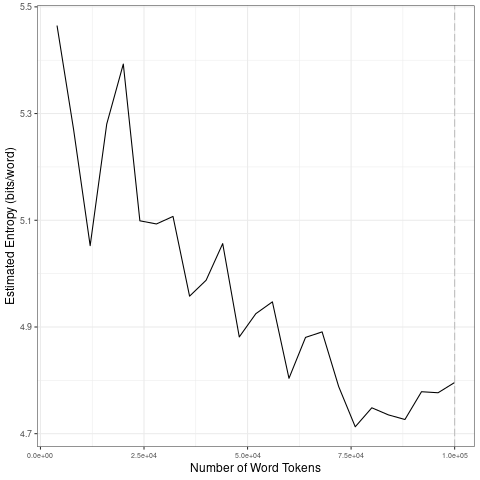

Data behind this chart, as committed beside it:
file, entropy.Corpus.Size, entropy.Entropy, sd.Corpus.Size, sd.SD
data/2021_by_en/2021-07-24_tokens_1-gram…, 4000, 5.465, 20000, 0.1566
data/2021_by_en/2021-07-24_tokens_1-gram…, 8000, 5.27, 40000, 0.07057
data/2021_by_en/2021-07-24_tokens_1-gram…, 12000, 5.052, 60000, 0.0926
data/2021_by_en/2021-07-24_tokens_1-gram…, 16000, 5.28, 80000, 0.07906
data/2021_by_en/2021-07-24_tokens_1-gram…, 20000, 5.393, 1e+05, 0.03007
data/2021_by_en/2021-07-24_tokens_1-gram…, 24000, 5.099, 20000, 0.1566
data/2021_by_en/2021-07-24_tokens_1-gram…, 28000, 5.093, 40000, 0.07057
data/2021_by_en/2021-07-24_tokens_1-gram…, 32000, 5.107, 60000, 0.0926
data/2021_by_en/2021-07-24_tokens_1-gram…, 36000, 4.958, 80000, 0.07906
data/2021_by_en/2021-07-24_tokens_1-gram…, 40000, 4.988, 1e+05, 0.03007
data/2021_by_en/2021-07-24_tokens_1-gram…, 44000, 5.056, 20000, 0.1566
data/2021_by_en/2021-07-24_tokens_1-gram…, 48000, 4.881, 40000, 0.07057
data/2021_by_en/2021-07-24_tokens_1-gram…, 52000, 4.925, 60000, 0.0926
data/2021_by_en/2021-07-24_tokens_1-gram…, 56000, 4.947, 80000, 0.07906
data/2021_by_en/2021-07-24_tokens_1-gram…, 60000, 4.804, 1e+05, 0.03007
data/2021_by_en/2021-07-24_tokens_1-gram…, 64000, 4.88, 20000, 0.1566
data/2021_by_en/2021-07-24_tokens_1-gram…, 68000, 4.891, 40000, 0.07057
data/2021_by_en/2021-07-24_tokens_1-gram…, 72000, 4.788, 60000, 0.0926
data/2021_by_en/2021-07-24_tokens_1-gram…, 76000, 4.713, 80000, 0.07906
data/2021_by_en/2021-07-24_tokens_1-gram…, 80000, 4.749, 1e+05, 0.03007
data/2021_by_en/2021-07-24_tokens_1-gram…, 84000, 4.735, 20000, 0.1566
data/2021_by_en/2021-07-24_tokens_1-gram…, 88000, 4.727, 40000, 0.07057
data/2021_by_en/2021-07-24_tokens_1-gram…, 92000, 4.779, 60000, 0.0926
data/2021_by_en/2021-07-24_tokens_1-gram…, 96000, 4.777, 80000, 0.07906
data/2021_by_en/2021-07-24_tokens_1-gram…, 1e+05, 4.796, 1e+05, 0.03007
